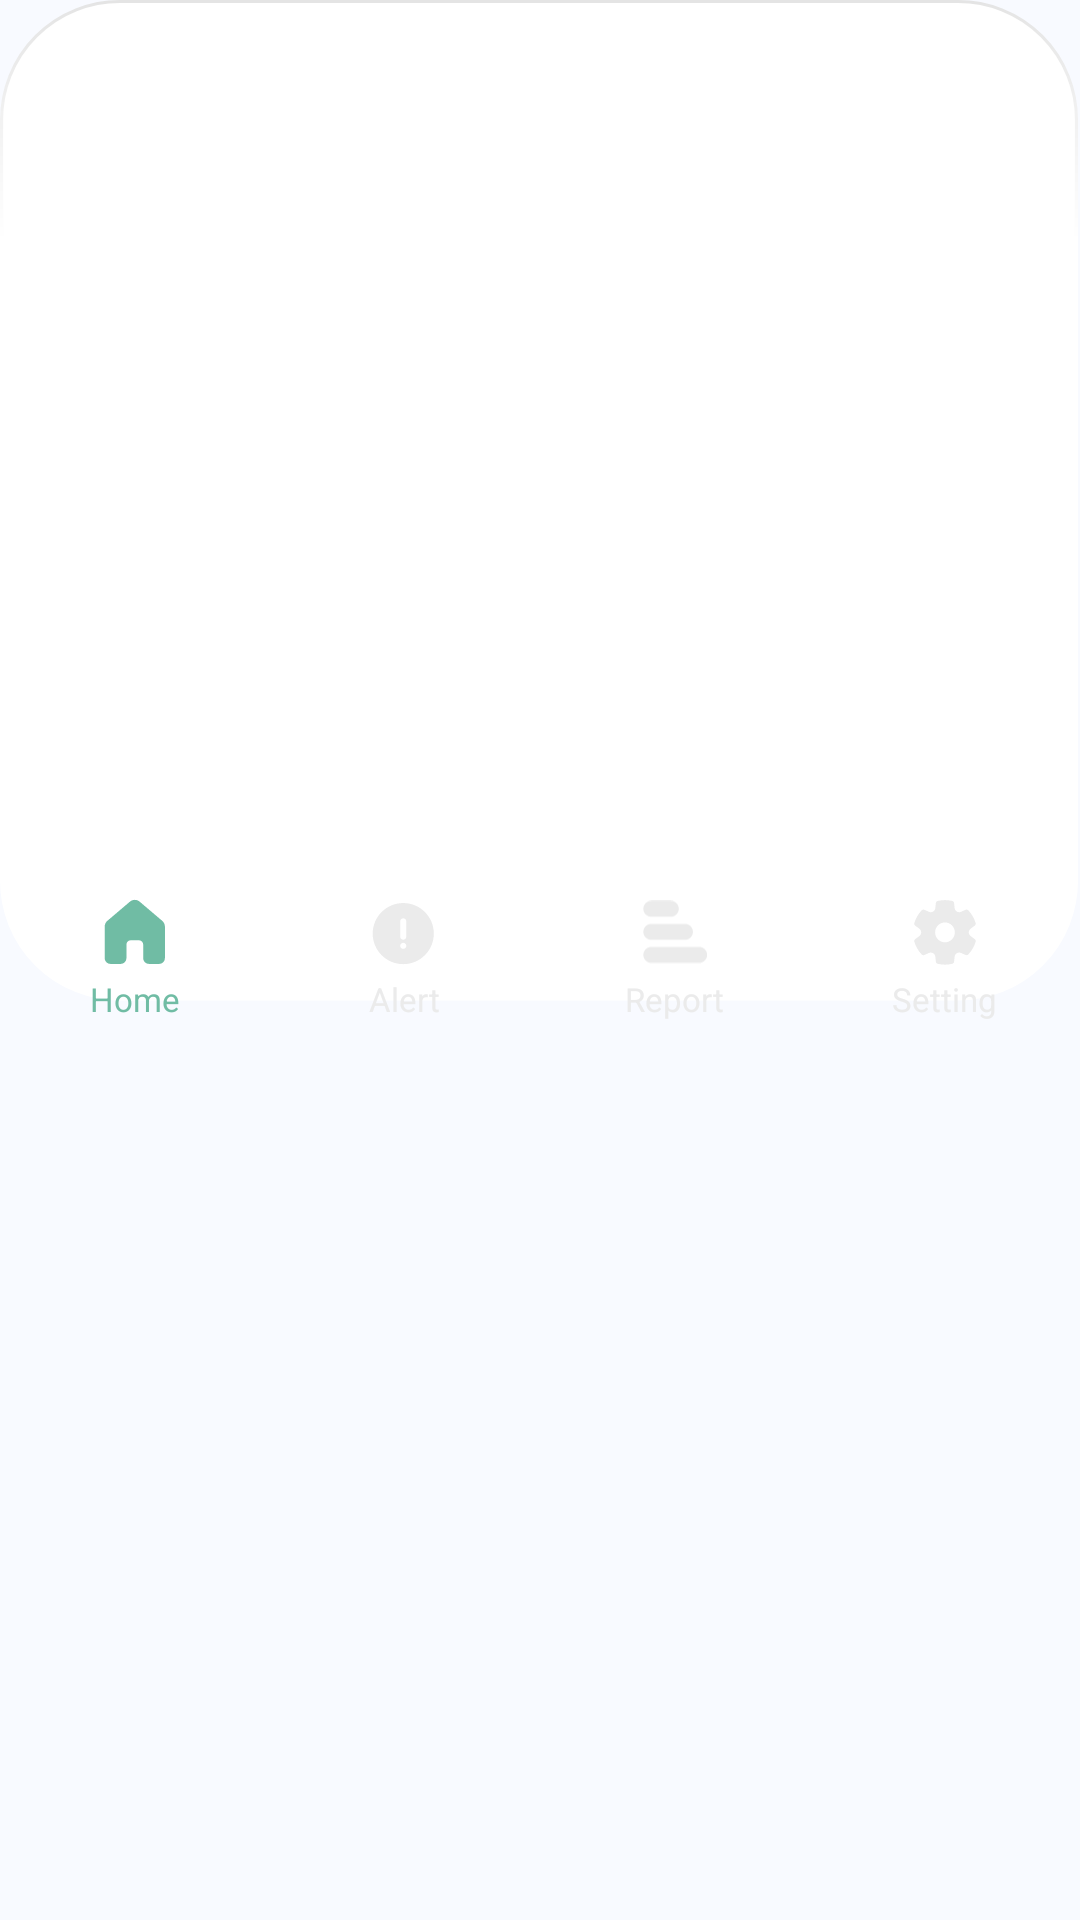

Produce the Android XML layout that renders to this screen, including the resource entries it uses.
<!-- AndroidManifest.xml: application theme Theme.MyApplication -->
<!-- res/layout/custom_bottom_navigation.xml -->
<?xml version="1.0" encoding="utf-8"?>
<FrameLayout
    xmlns:android="http://schemas.android.com/apk/res/android"
    xmlns:app="http://schemas.android.com/apk/res-auto"
    android:layout_width="match_parent"
    android:layout_height="80dp"
    android:clipChildren="true"
    android:clipToPadding="true">

    
    <LinearLayout
        android:layout_width="match_parent"
        android:layout_height="1000dp"
    android:orientation="vertical"
    android:clipChildren="true">

        <ImageView
            android:id="@+id/navigation_background"
            android:layout_width="match_parent"
            android:layout_height="wrap_content"
            android:adjustViewBounds="true"
            android:scaleType="fitStart"
            android:src="@drawable/navigation_background" />
    </LinearLayout>
    
    <LinearLayout
        android:layout_width="match_parent"
        android:layout_height="match_parent"
        android:orientation="horizontal"
        android:gravity="center_vertical"
        android:layout_gravity="top">

        
        <LinearLayout
            android:id="@+id/nav_home"
            android:layout_width="0dp"
            android:layout_height="wrap_content"
            android:layout_weight="1"
            android:gravity="center"
            android:orientation="vertical"
            android:clickable="true"
            android:focusable="true"
            android:background="@android:color/transparent">

            <ImageView
                android:id="@+id/icon_home"
                android:layout_width="22dp"
                android:layout_height="22dp"
                android:src="@drawable/ic_home"
                app:tint="#70BCA4" />

            <TextView
                android:id="@+id/text_home"
                android:layout_width="wrap_content"
                android:layout_height="wrap_content"
                android:layout_marginTop="4dp"
                android:text="Home"
                android:textSize="11sp"
                android:textColor="#70BCA4" />
        </LinearLayout>

        
        <LinearLayout
            android:id="@+id/nav_alert"
            android:layout_width="0dp"
            android:layout_height="wrap_content"
            android:layout_weight="1"
            android:gravity="center"
            android:orientation="vertical"
            android:clickable="true"
            android:focusable="true"
            android:background="@android:color/transparent">

            <ImageView
                android:id="@+id/icon_alert"
                android:layout_width="22dp"
                android:layout_height="22dp"
                android:src="@drawable/ic_warning"
                app:tint="#EBEBEB" />

            <TextView
                android:id="@+id/text_alert"
                android:layout_width="wrap_content"
                android:layout_height="wrap_content"
                android:layout_marginTop="4dp"
                android:text="Alert"
                android:textSize="11sp"
                android:textColor="#EBEBEB" />
        </LinearLayout>

        
        <LinearLayout
            android:id="@+id/nav_report"
            android:layout_width="0dp"
            android:layout_height="wrap_content"
            android:layout_weight="1"
            android:gravity="center"
            android:orientation="vertical"
            android:clickable="true"
            android:focusable="true"
            android:background="@android:color/transparent">

            <ImageView
                android:id="@+id/icon_report"
                android:layout_width="22dp"
                android:layout_height="22dp"
                android:src="@drawable/ic_report"
                app:tint="#EBEBEB" />

            <TextView
                android:id="@+id/text_report"
                android:layout_width="wrap_content"
                android:layout_height="wrap_content"
                android:layout_marginTop="4dp"
                android:text="Report"
                android:textSize="11sp"
                android:textColor="#EBEBEB" />
        </LinearLayout>

        
        <LinearLayout
            android:id="@+id/nav_settings"
            android:layout_width="0dp"
            android:layout_height="wrap_content"
            android:layout_weight="1"
            android:gravity="center"
            android:orientation="vertical"
            android:clickable="true"
            android:focusable="true"
            android:background="@android:color/transparent">

            <ImageView
                android:id="@+id/icon_settings"
                android:layout_width="22dp"
                android:layout_height="22dp"
                android:src="@drawable/ic_settings"
                app:tint="#EBEBEB" />

            <TextView
                android:id="@+id/text_settings"
                android:layout_width="wrap_content"
                android:layout_height="wrap_content"
                android:layout_marginTop="4dp"
                android:text="Setting"
                android:textSize="11sp"
                android:textColor="#EBEBEB" />
        </LinearLayout>
    </LinearLayout>
</FrameLayout>
<!-- resources referenced by this layout -->
<resources>
  <!-- drawable ic_report (drawable) -->
  <vector xmlns:android="http://schemas.android.com/apk/res/android"
      android:width="45dp"
      android:height="43dp"
      android:viewportWidth="45"
      android:viewportHeight="43">
    <path
        android:pathData="M44.4,37.106C44.4,34.105 41.967,31.671 38.965,31.671H6.335C3.333,31.671 0.9,34.105 0.9,37.106C0.9,40.109 3.333,42.542 6.335,42.542H38.965C41.967,42.542 44.4,40.109 44.4,37.106ZM34.733,21.398C34.733,18.396 32.3,15.963 29.298,15.963H6.335C3.333,15.963 0.9,18.396 0.9,21.398C0.9,24.4 3.333,26.833 6.335,26.833H29.298C32.3,26.833 34.733,24.4 34.733,21.398ZM25.067,5.69C25.067,2.688 22.633,0.255 19.631,0.255H6.335C3.333,0.255 0.9,2.688 0.9,5.69C0.9,8.692 3.333,11.125 6.335,11.125H19.631C22.633,11.125 25.067,8.692 25.067,5.69Z"
        android:fillColor="#FF3FBCA7"/>
  </vector>
  <!-- drawable ic_warning (drawable) -->
  <vector xmlns:android="http://schemas.android.com/apk/res/android"
      android:width="15dp"
      android:height="15dp"
      android:viewportWidth="15"
      android:viewportHeight="15">
    <path
        android:pathData="M7.103,0.916C10.94,0.916 14.05,4.027 14.05,7.862C14.05,11.698 10.94,14.809 7.103,14.809C3.267,14.809 0.157,11.698 0.157,7.862C0.157,4.027 3.267,0.916 7.103,0.916ZM7.105,9.949C6.721,9.949 6.411,10.259 6.411,10.642C6.411,11.026 6.721,11.336 7.105,11.336C7.488,11.336 7.798,11.026 7.798,10.642C7.798,10.259 7.488,9.949 7.105,9.949ZM7.103,4.389C6.747,4.389 6.453,4.658 6.413,5.003L6.409,5.084L6.41,8.558L6.415,8.639C6.455,8.984 6.749,9.252 7.105,9.252C7.461,9.252 7.755,8.984 7.795,8.638L7.799,8.557L7.798,5.084L7.793,5.003C7.753,4.657 7.459,4.389 7.103,4.389Z"
        android:fillColor="#FF3FBCA7"/>
  </vector>
  <!-- drawable navigation_background (drawable) -->
  <vector xmlns:android="http://schemas.android.com/apk/res/android"
      xmlns:aapt="http://schemas.android.com/aapt"
      android:width="258dp"
      android:height="240dp"
      android:viewportWidth="258"
      android:viewportHeight="240">
    <path
        android:pathData="M28.61,0.37L229.15,0.37A28.25,28.25 0,0 1,257.4 28.61L257.4,210.56A28.25,28.25 0,0 1,229.15 238.8L28.61,238.8A28.25,28.25 0,0 1,0.37 210.56L0.37,28.61A28.25,28.25 0,0 1,28.61 0.37z"
        android:strokeWidth="0.733643"
        android:fillColor="#ffffff">
      <aapt:attr name="android:strokeColor">
        <gradient 
            android:startX="128.88"
            android:startY="0"
            android:endX="128.88"
            android:endY="239.17"
            android:type="linear">
          <item android:offset="0" android:color="#FFE4E4E4"/>
          <item android:offset="0.24" android:color="#FFFFFFFF"/>
        </gradient>
      </aapt:attr>
    </path>
  </vector>
  <color name="colorPrimary">#82C4A9</color>
  <color name="colorPrimaryDark">#6AB9A3</color>
  <color name="colorOnPrimary">#FFFFFF</color>
  <color name="colorPrimaryContainer">#E8F1FF</color>
  <color name="colorSecondary">#00C897</color>
  <color name="colorOnSecondary">#FFFFFF</color>
  <color name="colorSecondaryContainer">#E3FFF4</color>
  <color name="colorError">#E53935</color>
  <color name="colorTertiaryContainer">#FFEBE6</color>
  <color name="white">#FFFFFFFF</color>
  <color name="colorOnError">#FFFFFF</color>
  <color name="colorBackground">#F8FAFF</color>
  <color name="colorSurface">#FFFFFF</color>
  <color name="colorOnBackground">#1A1C1E</color>
  <color name="colorOnSurface">#1A1C1E</color>
</resources>
